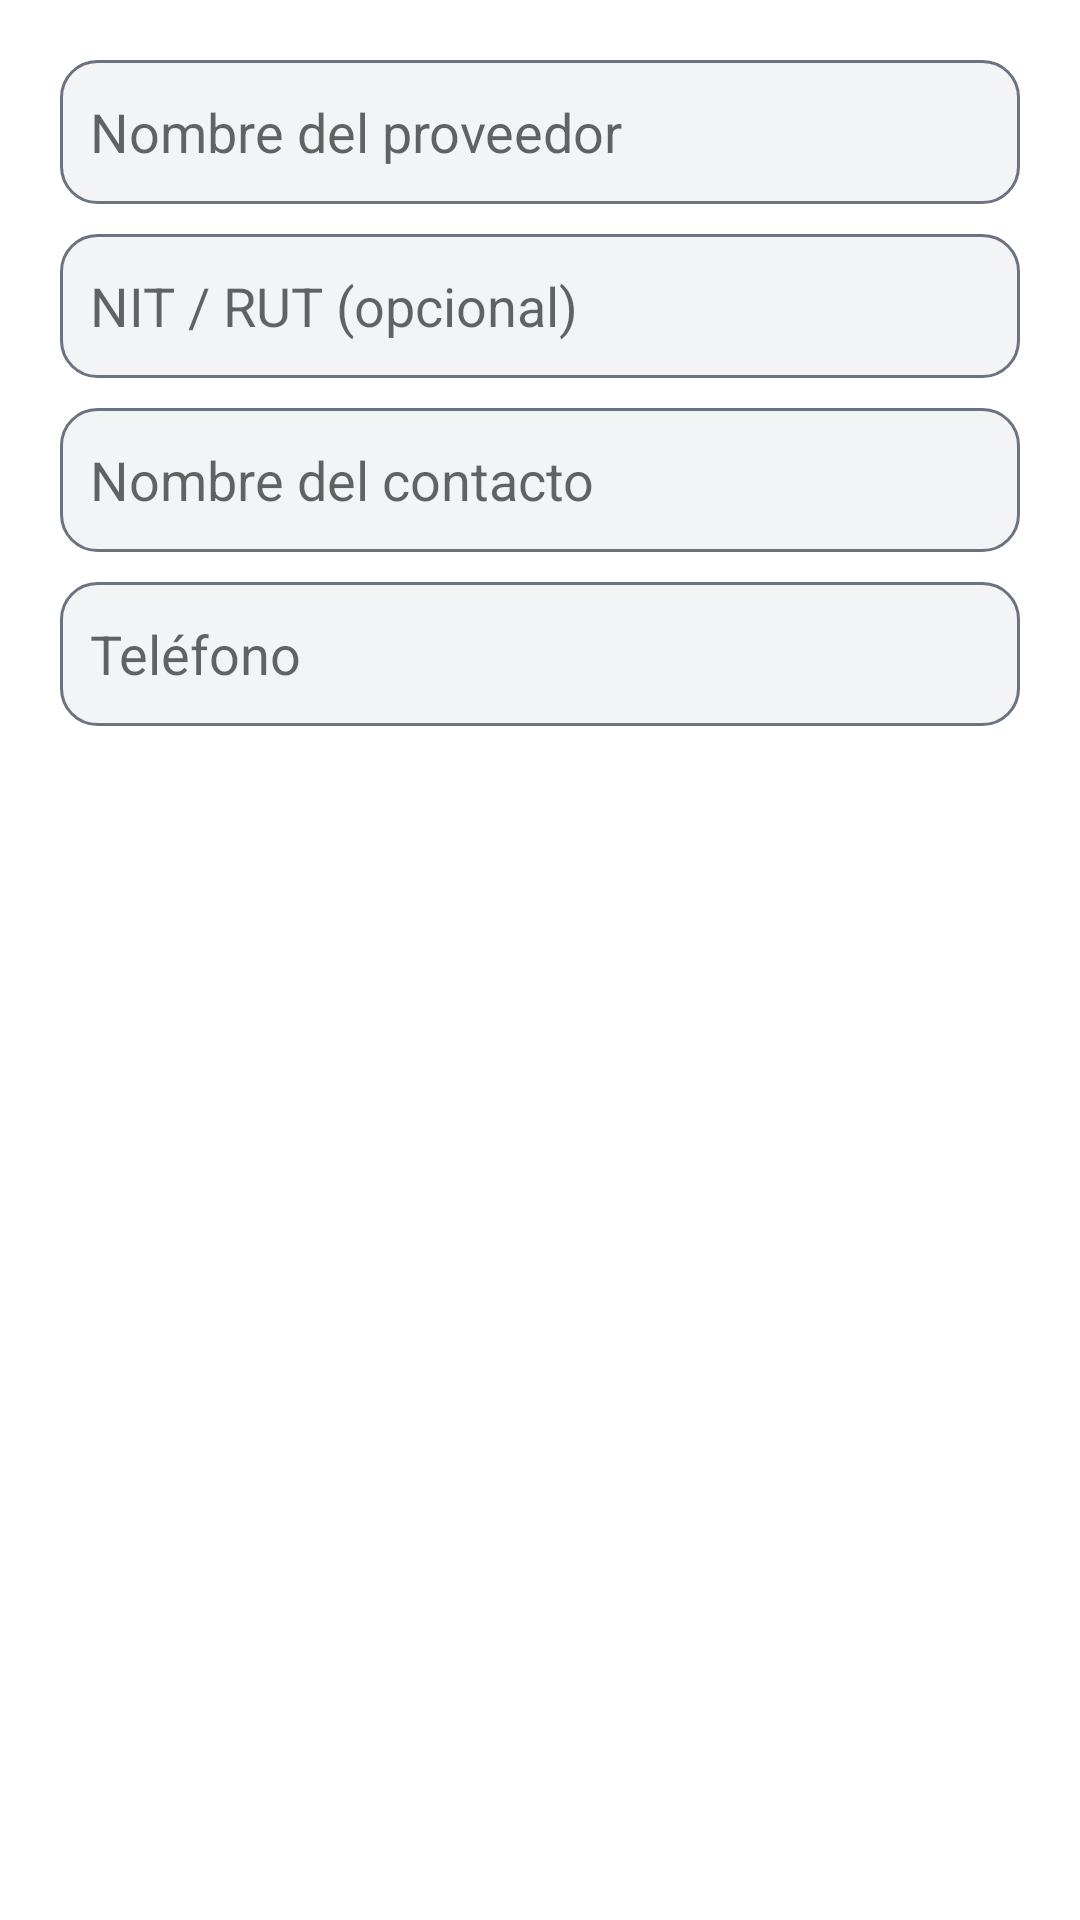

Reconstruct the res/layout file that produces this screen, plus the resources it refers to.
<!-- AndroidManifest.xml: application theme Theme.ControlStock -->
<!-- res/layout/dialog_proveedor.xml -->
<?xml version="1.0" encoding="utf-8"?>
<LinearLayout xmlns:android="http://schemas.android.com/apk/res/android"
    android:layout_width="match_parent"
    android:layout_height="wrap_content"
    android:orientation="vertical"
    android:padding="20dp">

    <EditText
        android:id="@+id/etNombre"
        android:layout_width="match_parent"
        android:layout_height="48dp"
        android:hint="Nombre del proveedor"
        android:background="@drawable/bg_input"
        android:paddingStart="10dp"
        android:paddingEnd="10dp"
        android:inputType="textCapSentences"
        android:layout_marginBottom="10dp"/>

    <EditText
        android:id="@+id/etNit"
        android:layout_width="match_parent"
        android:layout_height="48dp"
        android:hint="NIT / RUT (opcional)"
        android:background="@drawable/bg_input"
        android:paddingStart="10dp"
        android:paddingEnd="10dp"
        android:inputType="text"
        android:layout_marginBottom="10dp"/>

    <EditText
        android:id="@+id/etContacto"
        android:layout_width="match_parent"
        android:layout_height="48dp"
        android:hint="Nombre del contacto"
        android:background="@drawable/bg_input"
        android:paddingStart="10dp"
        android:paddingEnd="10dp"
        android:inputType="textCapSentences"
        android:layout_marginBottom="10dp"/>

    <EditText
        android:id="@+id/etTelefono"
        android:layout_width="match_parent"
        android:layout_height="48dp"
        android:hint="Teléfono"
        android:background="@drawable/bg_input"
        android:paddingStart="10dp"
        android:paddingEnd="10dp"
        android:inputType="phone"/>
</LinearLayout>
<!-- resources referenced by this layout -->
<resources>
  <!-- drawable bg_input (drawable) -->
  <shape xmlns:android="http://schemas.android.com/apk/res/android">
      <solid android:color="@color/fondo_gris" />
      <corners android:radius="12dp"/>
      <stroke
          android:width="1dp"
          android:color="@color/texto_secundario"/>
  </shape>
  <style name="Theme.ControlStock" parent="Theme.MaterialComponents.DayNight.DarkActionBar">
          
          <item name="colorPrimary">@color/purple_500</item>
          <item name="colorPrimaryVariant">@color/purple_700</item>
          <item name="colorOnPrimary">@color/white</item>
          
          <item name="colorSecondary">@color/teal_200</item>
          <item name="colorSecondaryVariant">@color/teal_700</item>
          <item name="colorOnSecondary">@color/black</item>
          
          <item name="android:statusBarColor">?attr/colorPrimaryVariant</item>
          
      </style>
  <color name="fondo_gris">#F3F4F6</color>
  <color name="texto_secundario">#6B7280</color>
  <color name="purple_500">#FF6200EE</color>
  <color name="purple_700">#FF3700B3</color>
  <color name="white">#FFFFFFFF</color>
  <color name="teal_200">#FF03DAC5</color>
  <color name="teal_700">#FF018786</color>
  <color name="black">#FF000000</color>
</resources>
